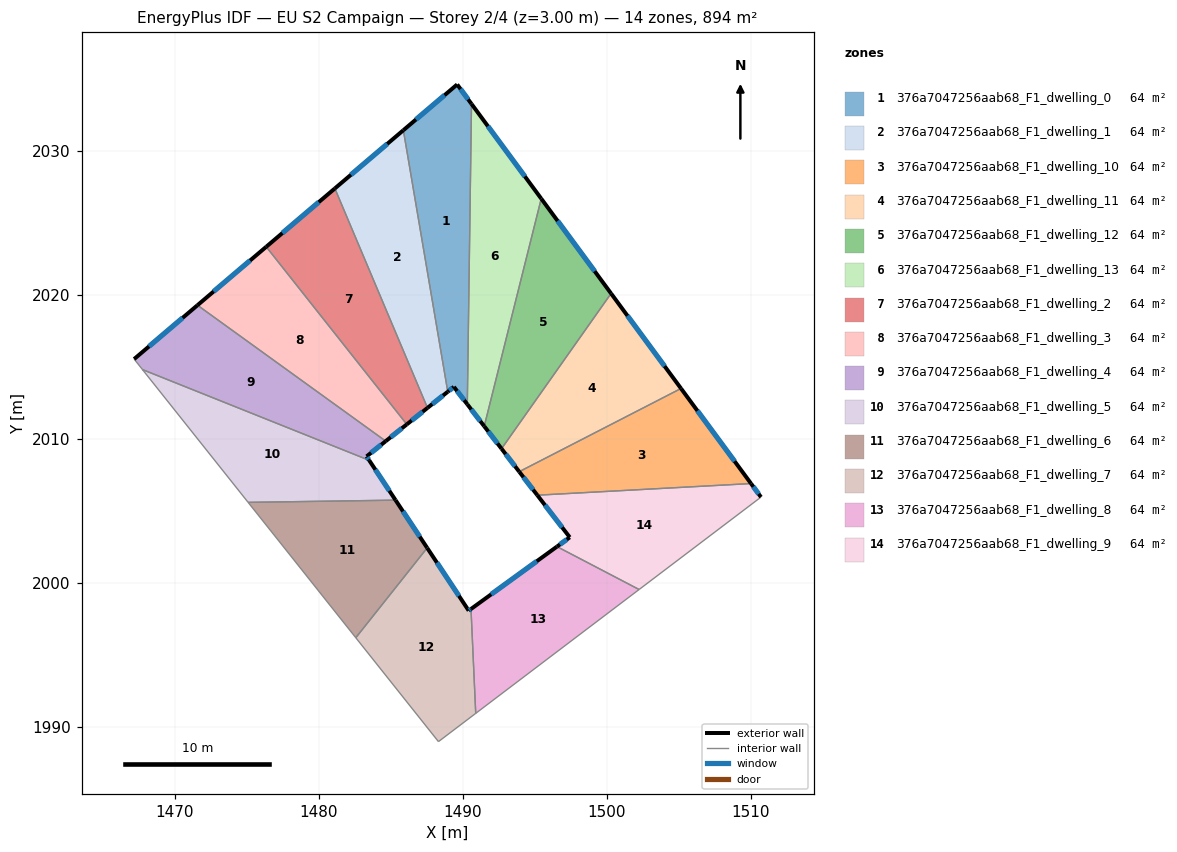
=== STOREY PLAN SPEC (per zone: floor XY polygon, exterior-wall plan segments, windows/doors) ===
zone 1: 376a7047256aab68_F1_dwelling_0  (63.8 m²)
  floor: (1489.62, 2034.61) (1490.61, 2033.26) (1490.32, 2012.39) (1489.39, 2013.60) (1488.96, 2013.26) (1485.88, 2031.43)
  exterior wall: (1489.39, 2013.60) – (1490.32, 2012.39)  [1.5 m]
    window: (1489.61, 2013.32) – (1490.10, 2012.67)  [1.3 m²]
  exterior wall: (1488.96, 2013.26) – (1489.39, 2013.60)  [0.5 m]
    window: (1489.06, 2013.34) – (1489.29, 2013.52)  [0.5 m²]
  exterior wall: (1489.62, 2034.61) – (1485.88, 2031.43)  [4.9 m]
    window: (1488.74, 2033.86) – (1486.76, 2032.18)  [4.1 m²]
  exterior wall: (1490.61, 2033.26) – (1489.62, 2034.61)  [1.7 m]
    window: (1490.38, 2033.58) – (1489.85, 2034.29)  [1.4 m²]
  interior walls: 2
zone 2: 376a7047256aab68_F1_dwelling_1  (63.8 m²)
  floor: (1485.88, 2031.43) (1488.96, 2013.26) (1487.55, 2012.14) (1481.12, 2027.39)
  exterior wall: (1487.55, 2012.14) – (1488.96, 2013.26)  [1.8 m]
    window: (1487.89, 2012.40) – (1488.63, 2013.00)  [1.5 m²]
  exterior wall: (1485.88, 2031.43) – (1481.12, 2027.39)  [6.2 m]
    window: (1484.76, 2030.48) – (1482.24, 2028.34)  [5.3 m²]
  interior walls: 2
zone 3: 376a7047256aab68_F1_dwelling_10  (63.8 m²)
  floor: (1505.17, 2013.49) (1510.03, 2006.88) (1495.19, 2006.07) (1493.93, 2007.71)
  exterior wall: (1493.93, 2007.71) – (1495.19, 2006.07)  [2.1 m]
    window: (1494.22, 2007.32) – (1494.89, 2006.46)  [1.7 m²]
  exterior wall: (1510.03, 2006.88) – (1505.17, 2013.49)  [8.2 m]
    window: (1508.89, 2008.43) – (1506.31, 2011.94)  [6.9 m²]
  interior walls: 2
zone 4: 376a7047256aab68_F1_dwelling_11  (63.8 m²)
  floor: (1500.31, 2020.09) (1505.17, 2013.49) (1493.93, 2007.71) (1492.70, 2009.30)
  exterior wall: (1492.70, 2009.30) – (1493.93, 2007.71)  [2.0 m]
    window: (1492.99, 2008.93) – (1493.64, 2008.08)  [1.7 m²]
  exterior wall: (1505.17, 2013.49) – (1500.31, 2020.09)  [8.2 m]
    window: (1504.03, 2015.04) – (1501.45, 2018.54)  [6.9 m²]
  interior walls: 2
zone 5: 376a7047256aab68_F1_dwelling_12  (63.8 m²)
  floor: (1495.46, 2026.68) (1500.31, 2020.09) (1492.70, 2009.30) (1491.50, 2010.86)
  exterior wall: (1491.50, 2010.86) – (1492.70, 2009.30)  [2.0 m]
    window: (1491.78, 2010.50) – (1492.42, 2009.67)  [1.7 m²]
  exterior wall: (1500.31, 2020.09) – (1495.46, 2026.68)  [8.2 m]
    window: (1499.17, 2021.64) – (1496.60, 2025.13)  [6.9 m²]
  interior walls: 2
zone 6: 376a7047256aab68_F1_dwelling_13  (63.8 m²)
  floor: (1490.61, 2033.26) (1495.46, 2026.68) (1491.50, 2010.86) (1490.32, 2012.39)
  exterior wall: (1490.32, 2012.39) – (1491.50, 2010.86)  [1.9 m]
    window: (1490.60, 2012.03) – (1491.22, 2011.22)  [1.6 m²]
  exterior wall: (1495.46, 2026.68) – (1490.61, 2033.26)  [8.2 m]
    window: (1494.32, 2028.22) – (1491.75, 2031.71)  [6.9 m²]
  interior walls: 2
zone 7: 376a7047256aab68_F1_dwelling_2  (63.8 m²)
  floor: (1481.12, 2027.39) (1487.55, 2012.14) (1486.12, 2011.00) (1476.35, 2023.33)
  exterior wall: (1486.12, 2011.00) – (1487.55, 2012.14)  [1.8 m]
    window: (1486.46, 2011.26) – (1487.22, 2011.87)  [1.5 m²]
  exterior wall: (1481.12, 2027.39) – (1476.35, 2023.33)  [6.3 m]
    window: (1480.00, 2026.43) – (1477.47, 2024.28)  [5.3 m²]
  interior walls: 2
zone 8: 376a7047256aab68_F1_dwelling_3  (63.8 m²)
  floor: (1476.35, 2023.33) (1486.12, 2011.00) (1484.65, 2009.83) (1471.57, 2019.27)
  exterior wall: (1484.65, 2009.83) – (1486.12, 2011.00)  [1.9 m]
    window: (1485.00, 2010.10) – (1485.77, 2010.72)  [1.6 m²]
  exterior wall: (1476.35, 2023.33) – (1471.57, 2019.27)  [6.3 m]
    window: (1475.23, 2022.38) – (1472.69, 2020.23)  [5.3 m²]
  interior walls: 2
zone 9: 376a7047256aab68_F1_dwelling_4  (63.8 m²)
  floor: (1484.65, 2009.83) (1483.32, 2008.77) (1483.50, 2008.50) (1467.75, 2014.80) (1467.17, 2015.53) (1471.57, 2019.27)
  exterior wall: (1483.32, 2008.77) – (1484.65, 2009.83)  [1.7 m]
    window: (1483.64, 2009.02) – (1484.34, 2009.58)  [1.4 m²]
  exterior wall: (1483.50, 2008.50) – (1483.32, 2008.77)  [0.3 m]
    window: (1483.46, 2008.56) – (1483.37, 2008.70)  [0.3 m²]
  exterior wall: (1471.57, 2019.27) – (1467.17, 2015.53)  [5.8 m]
    window: (1470.54, 2018.39) – (1468.20, 2016.41)  [4.9 m²]
  interior walls: 3
zone 10: 376a7047256aab68_F1_dwelling_5  (63.8 m²)
  floor: (1483.50, 2008.50) (1485.34, 2005.73) (1475.09, 2005.58) (1467.75, 2014.80)
  exterior wall: (1485.34, 2005.73) – (1483.50, 2008.50)  [3.3 m]
    window: (1484.91, 2006.38) – (1483.93, 2007.85)  [2.8 m²]
  interior walls: 3
zone 11: 376a7047256aab68_F1_dwelling_6  (63.8 m²)
  floor: (1485.34, 2005.73) (1487.53, 2002.41) (1482.57, 1996.17) (1475.09, 2005.58)
  exterior wall: (1487.53, 2002.41) – (1485.34, 2005.73)  [4.0 m]
    window: (1487.02, 2003.19) – (1485.85, 2004.95)  [3.4 m²]
  interior walls: 3
zone 12: 376a7047256aab68_F1_dwelling_7  (63.8 m²)
  floor: (1487.53, 2002.41) (1490.42, 1998.05) (1490.58, 1998.17) (1490.91, 1990.92) (1488.32, 1988.95) (1482.57, 1996.17)
  exterior wall: (1490.42, 1998.05) – (1487.53, 2002.41)  [5.2 m]
    window: (1489.74, 1999.07) – (1488.21, 2001.39)  [4.4 m²]
  exterior wall: (1490.58, 1998.17) – (1490.42, 1998.05)  [0.2 m]
    window: (1490.54, 1998.14) – (1490.46, 1998.08)  [0.2 m²]
  interior walls: 4
zone 13: 376a7047256aab68_F1_dwelling_8  (63.8 m²)
  floor: (1502.26, 1999.52) (1490.91, 1990.92) (1490.58, 1998.17) (1496.55, 2002.50)
  exterior wall: (1496.55, 2002.50) – (1490.58, 1998.17)  [7.4 m]
    window: (1495.15, 2001.48) – (1491.98, 1999.18)  [6.2 m²]
  interior walls: 3
zone 14: 376a7047256aab68_F1_dwelling_9  (63.8 m²)
  floor: (1510.03, 2006.88) (1510.73, 2005.94) (1502.26, 1999.52) (1496.55, 2002.50) (1497.44, 2003.15) (1495.19, 2006.07)
  exterior wall: (1497.44, 2003.15) – (1496.55, 2002.50)  [1.1 m]
    window: (1497.23, 2003.00) – (1496.76, 2002.65)  [0.9 m²]
  exterior wall: (1495.19, 2006.07) – (1497.44, 2003.15)  [3.7 m]
    window: (1495.72, 2005.39) – (1496.91, 2003.83)  [3.1 m²]
  exterior wall: (1510.73, 2005.94) – (1510.03, 2006.88)  [1.2 m]
    window: (1510.56, 2006.16) – (1510.20, 2006.66)  [1.0 m²]
  interior walls: 3

=== DERIVED (storey summary) ===
Building: EU S2 Campaign
Storey: 2 of 4  (floor level z = 3.00 m)
Storey gross floor area: 893.7 m²
Zones on this storey: 14
  - 376a7047256aab68_F1_dwelling_0: floor 63.8 m²; exterior wall 8.7 m (26.0 m²); 4 window(s) 7.3 m²; WWR 28.1%
  - 376a7047256aab68_F1_dwelling_1: floor 63.8 m²; exterior wall 8.0 m (24.1 m²); 2 window(s) 6.8 m²; WWR 28.1%
  - 376a7047256aab68_F1_dwelling_10: floor 63.8 m²; exterior wall 10.3 m (30.8 m²); 2 window(s) 8.7 m²; WWR 28.1%
  - 376a7047256aab68_F1_dwelling_11: floor 63.8 m²; exterior wall 10.2 m (30.6 m²); 2 window(s) 8.6 m²; WWR 28.1%
  - 376a7047256aab68_F1_dwelling_12: floor 63.8 m²; exterior wall 10.2 m (30.5 m²); 2 window(s) 8.6 m²; WWR 28.1%
  - 376a7047256aab68_F1_dwelling_13: floor 63.8 m²; exterior wall 10.1 m (30.3 m²); 2 window(s) 8.5 m²; WWR 28.1%
  - 376a7047256aab68_F1_dwelling_2: floor 63.8 m²; exterior wall 8.1 m (24.3 m²); 2 window(s) 6.8 m²; WWR 28.1%
  - 376a7047256aab68_F1_dwelling_3: floor 63.8 m²; exterior wall 8.1 m (24.4 m²); 2 window(s) 6.9 m²; WWR 28.1%
  - 376a7047256aab68_F1_dwelling_4: floor 63.8 m²; exterior wall 7.8 m (23.4 m²); 3 window(s) 6.6 m²; WWR 28.1%
  - 376a7047256aab68_F1_dwelling_5: floor 63.8 m²; exterior wall 3.3 m (10.0 m²); 1 window(s) 2.8 m²; WWR 28.1%
  - 376a7047256aab68_F1_dwelling_6: floor 63.8 m²; exterior wall 4.0 m (11.9 m²); 1 window(s) 3.4 m²; WWR 28.1%
  - 376a7047256aab68_F1_dwelling_7: floor 63.8 m²; exterior wall 5.4 m (16.3 m²); 2 window(s) 4.6 m²; WWR 28.1%
  - 376a7047256aab68_F1_dwelling_8: floor 63.8 m²; exterior wall 7.4 m (22.1 m²); 1 window(s) 6.2 m²; WWR 28.1%
  - 376a7047256aab68_F1_dwelling_9: floor 63.8 m²; exterior wall 6.0 m (17.9 m²); 3 window(s) 5.0 m²; WWR 28.1%
Zone adjacency (shared interzone walls):
  - 376a7047256aab68_F1_dwelling_0 ↔ 376a7047256aab68_F1_dwelling_1
  - 376a7047256aab68_F1_dwelling_0 ↔ 376a7047256aab68_F1_dwelling_13
  - 376a7047256aab68_F1_dwelling_1 ↔ 376a7047256aab68_F1_dwelling_2
  - 376a7047256aab68_F1_dwelling_10 ↔ 376a7047256aab68_F1_dwelling_11
  - 376a7047256aab68_F1_dwelling_10 ↔ 376a7047256aab68_F1_dwelling_9
  - 376a7047256aab68_F1_dwelling_11 ↔ 376a7047256aab68_F1_dwelling_12
  - 376a7047256aab68_F1_dwelling_12 ↔ 376a7047256aab68_F1_dwelling_13
  - 376a7047256aab68_F1_dwelling_2 ↔ 376a7047256aab68_F1_dwelling_3
  - 376a7047256aab68_F1_dwelling_3 ↔ 376a7047256aab68_F1_dwelling_4
  - 376a7047256aab68_F1_dwelling_4 ↔ 376a7047256aab68_F1_dwelling_5
  - 376a7047256aab68_F1_dwelling_5 ↔ 376a7047256aab68_F1_dwelling_6
  - 376a7047256aab68_F1_dwelling_6 ↔ 376a7047256aab68_F1_dwelling_7
  - 376a7047256aab68_F1_dwelling_7 ↔ 376a7047256aab68_F1_dwelling_8
  - 376a7047256aab68_F1_dwelling_8 ↔ 376a7047256aab68_F1_dwelling_9